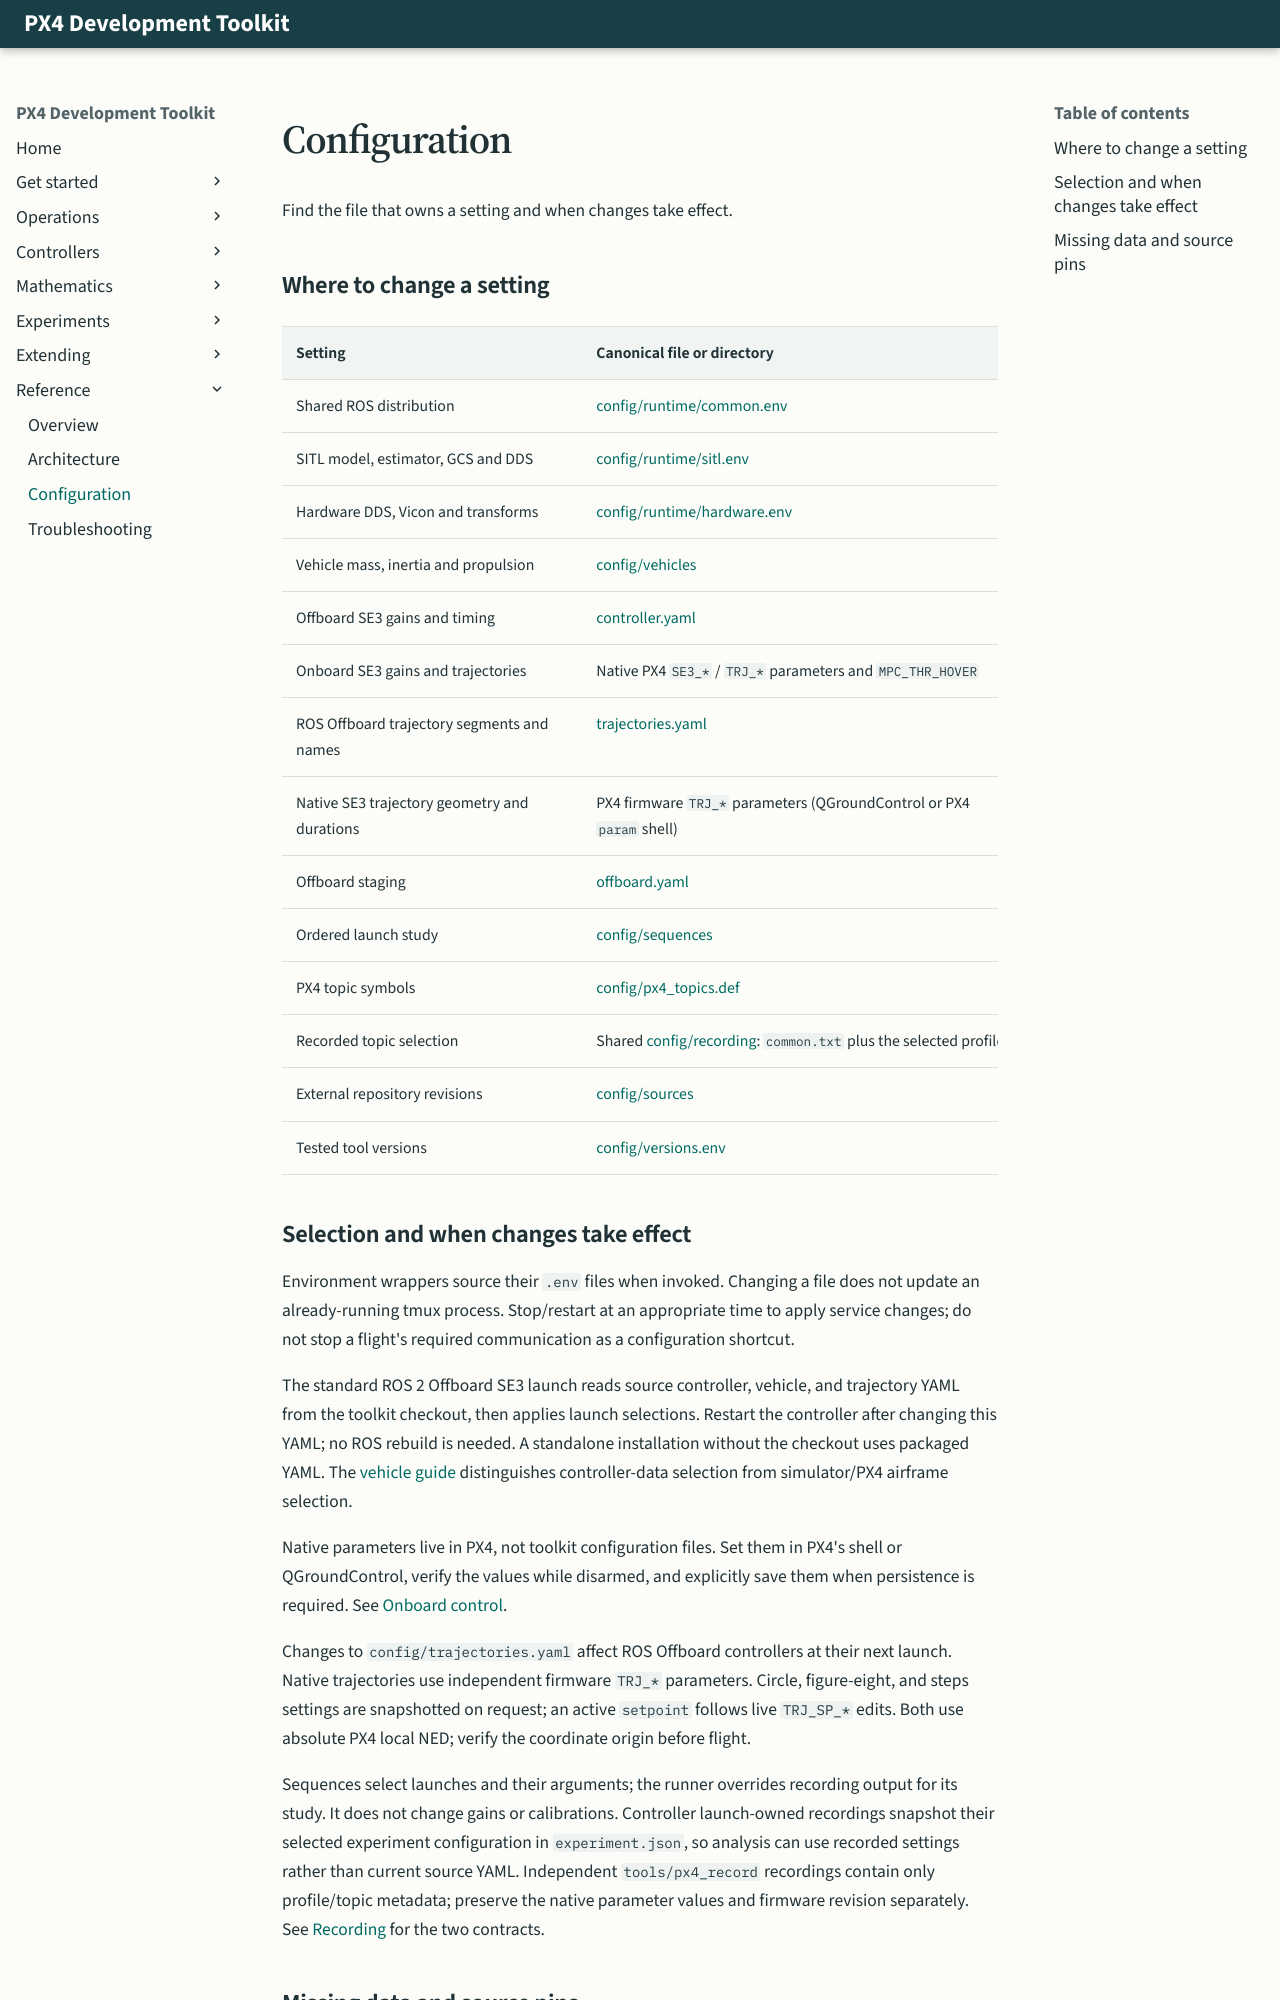

repository: ANCL/px4-dev-toolkit · page: reference/configuration/index.html · generator: mkdocs

<!-- Preserve existing section links. -->
<span id="configuration-ownership"></span>
<span id="rule-of-thumb"></span>

<span id="configuration-files"></span>
# Configuration

Find the file that owns a setting and when changes take effect.

<!-- Preserve existing section links. -->
<span id="ownership-map"></span>
<span id="configruntimecommonenv"></span>
<span id="configruntimesitlenv"></span>
<span id="configruntimehardwareenv"></span>
<span id="px4-topics"></span>

## Where to change a setting

<div class="px4-table-scroll" markdown="1">

| Setting | Canonical file or directory |
|---|---|
| Shared ROS distribution | [config/runtime/common.env](https://github.com/ANCL/px4-dev-toolkit/blob/main/config/runtime/common.env) |
| SITL model, estimator, GCS and DDS | [config/runtime/sitl.env](https://github.com/ANCL/px4-dev-toolkit/blob/main/config/runtime/sitl.env) |
| Hardware DDS, Vicon and transforms | [config/runtime/hardware.env](https://github.com/ANCL/px4-dev-toolkit/blob/main/config/runtime/hardware.env) |
| Vehicle mass, inertia and propulsion | [config/vehicles](https://github.com/ANCL/px4-dev-toolkit/tree/main/config/vehicles) |
| Offboard SE3 gains and timing | [controller.yaml](https://github.com/ANCL/px4-dev-toolkit/blob/main/ros2/src/offboard_controllers/config/se3/controller.yaml) |
| Onboard SE3 gains and trajectories | Native PX4 `SE3_*` / `TRJ_*` parameters and `MPC_THR_HOVER` |
| ROS Offboard trajectory segments and names | [trajectories.yaml](https://github.com/ANCL/px4-dev-toolkit/blob/main/config/trajectories.yaml) |
| Native SE3 trajectory geometry and durations | PX4 firmware `TRJ_*` parameters (QGroundControl or PX4 `param` shell) |
| Offboard staging | [offboard.yaml](https://github.com/ANCL/px4-dev-toolkit/blob/main/ros2/src/px4_position_mode/config/offboard.yaml) |
| Ordered launch study | [config/sequences](https://github.com/ANCL/px4-dev-toolkit/tree/main/config/sequences) |
| PX4 topic symbols | [config/px4_topics.def](https://github.com/ANCL/px4-dev-toolkit/blob/main/config/px4_topics.def) |
| Recorded topic selection | Shared [config/recording](https://github.com/ANCL/px4-dev-toolkit/tree/main/config/recording): `common.txt` plus the selected profile |
| External repository revisions | [config/sources](https://github.com/ANCL/px4-dev-toolkit/tree/main/config/sources) |
| Tested tool versions | [config/versions.env](https://github.com/ANCL/px4-dev-toolkit/blob/main/config/versions.env) |

</div>

<!-- Preserve existing section links. -->
<span id="runtime-configuration"></span>
<span id="vehicle-configuration"></span>
<span id="controller-tuning"></span>
<span id="trajectories"></span>
<span id="sequences"></span>
